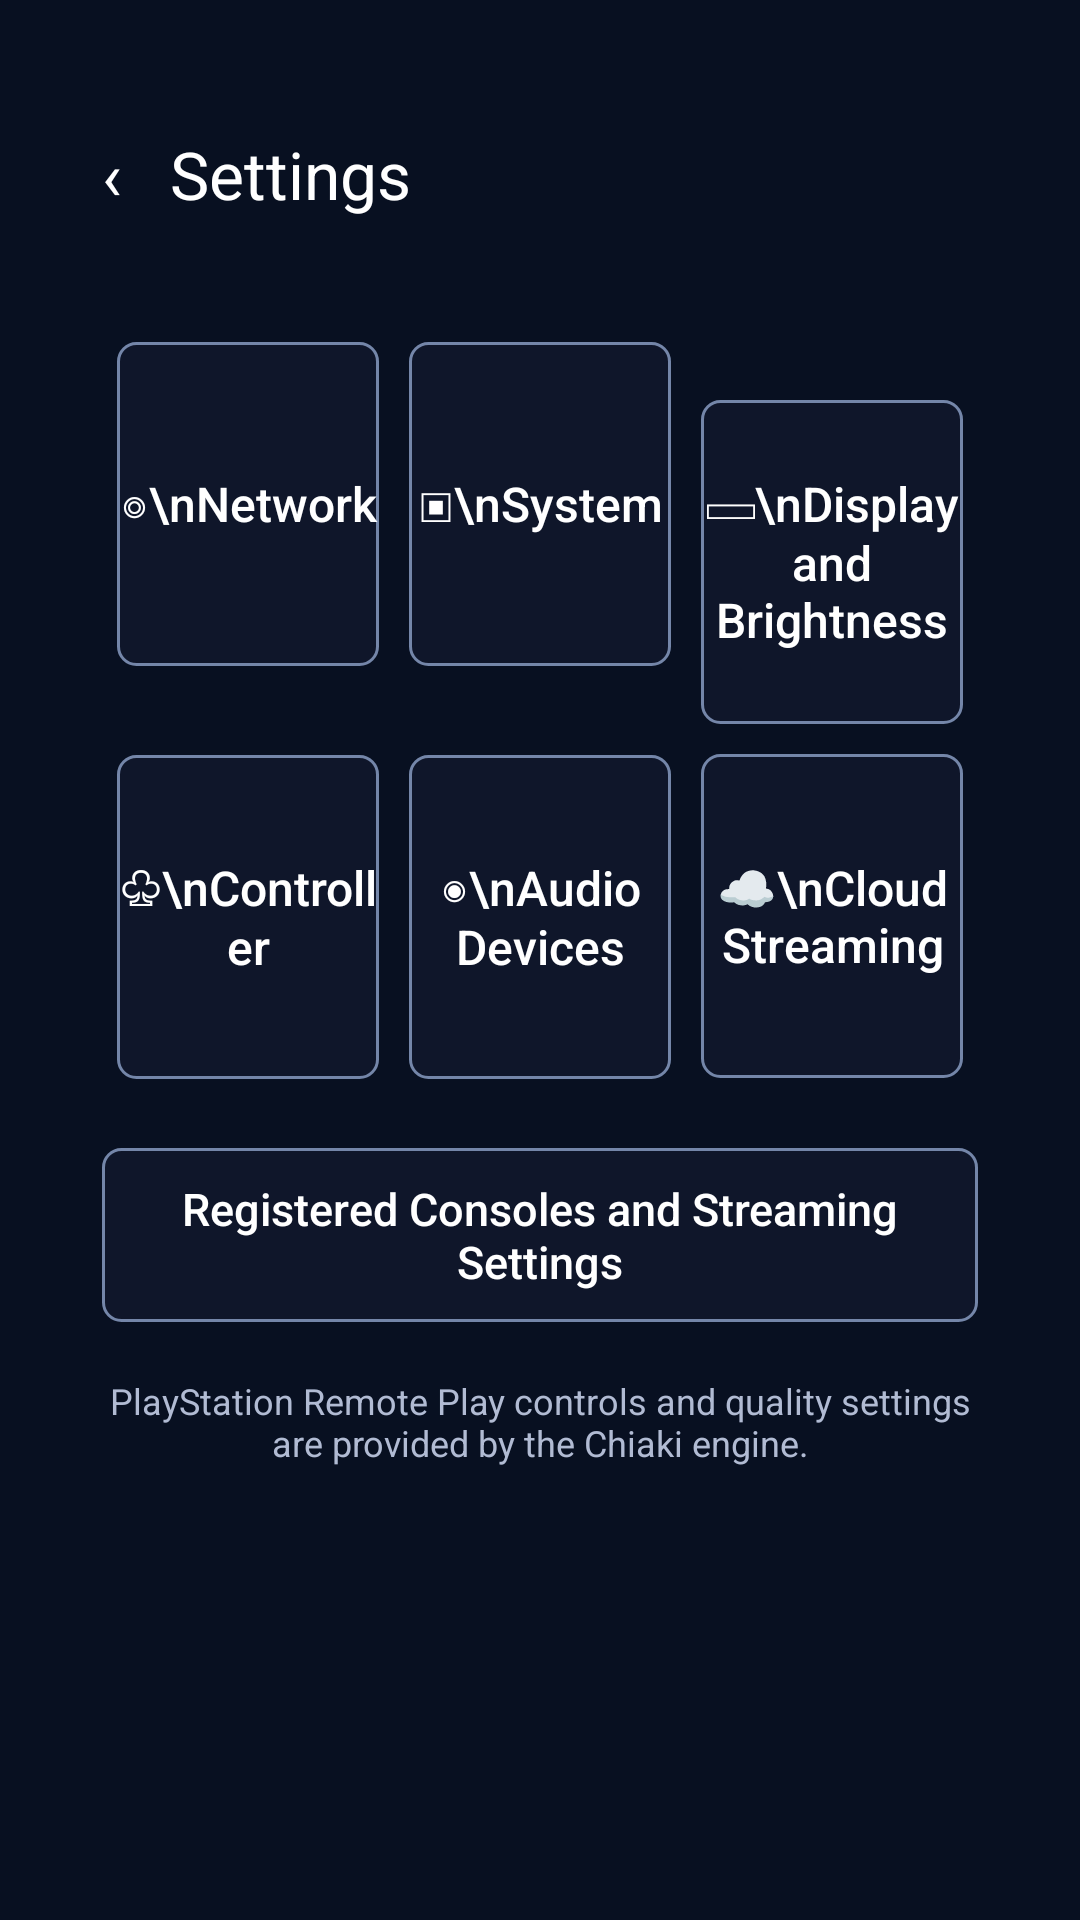

Here is an Android app screen rendered from its layout file. Give the layout XML and the strings, colors and styles it references.
<!-- AndroidManifest.xml: application theme AppTheme -->
<!-- res/layout/activity_portal_settings.xml -->
<?xml version="1.0" encoding="utf-8"?>
<FrameLayout xmlns:android="http://schemas.android.com/apk/res/android"
    android:id="@+id/settingsRoot"
    android:layout_width="match_parent"
    android:layout_height="match_parent"
    android:background="#081021">
    <ScrollView
        android:layout_width="match_parent"
        android:layout_height="match_parent"
        android:fillViewport="true">
        <LinearLayout
            android:layout_width="match_parent"
            android:layout_height="wrap_content"
            android:orientation="vertical"
            android:paddingStart="34dp"
            android:paddingEnd="34dp"
            android:paddingTop="32dp"
            android:paddingBottom="30dp">
            <TextView
                android:id="@+id/settingsBack"
                android:layout_width="wrap_content"
                android:layout_height="52dp"
                android:gravity="center_vertical"
                android:text="‹   Settings"
                android:textColor="#ffffff"
                android:textSize="22sp"
                android:clickable="true"
                android:focusable="true"/>
            <GridLayout
                android:id="@+id/settingsGrid"
                android:layout_width="match_parent"
                android:layout_height="wrap_content"
                android:layout_marginTop="25dp"
                android:columnCount="3"
                android:useDefaultMargins="true"
                android:alignmentMode="alignBounds">
                <Button android:id="@+id/settingsNetwork" style="@style/Portal.SettingsTile"
                    android:text="◎\nNetwork"/>
                <Button android:id="@+id/settingsSystem" style="@style/Portal.SettingsTile"
                    android:text="▣\nSystem"/>
                <Button android:id="@+id/settingsDisplay" style="@style/Portal.SettingsTile"
                    android:text="▭\nDisplay and Brightness"/>
                <Button android:id="@+id/settingsController" style="@style/Portal.SettingsTile"
                    android:text="♧\nController"/>
                <Button android:id="@+id/settingsAudio" style="@style/Portal.SettingsTile"
                    android:text="◉\nAudio Devices"/>
                <Button android:id="@+id/settingsCloud" style="@style/Portal.SettingsTile"
                    android:text="☁\nCloud Streaming"/>
            </GridLayout>
            <Button
                android:id="@+id/settingsConsoleManager"
                android:layout_width="match_parent"
                android:layout_height="58dp"
                android:layout_marginTop="18dp"
                android:background="@drawable/portal_settings_tile"
                android:backgroundTint="@null"
                android:text="Registered Consoles and Streaming Settings"
                android:textSize="15sp"
                android:textAllCaps="false"
                android:textColor="#ffffff"/>
            <TextView
                android:layout_width="match_parent"
                android:layout_height="wrap_content"
                android:layout_marginTop="18dp"
                android:text="PlayStation Remote Play controls and quality settings are provided by the Chiaki engine."
                android:textColor="#b1bbd3"
                android:gravity="center"
                android:textSize="12sp"/>
        </LinearLayout>
    </ScrollView>
</FrameLayout>
<!-- resources referenced by this layout -->
<resources>
  <!-- drawable portal_settings_tile (drawable) -->
  <shape xmlns:android="http://schemas.android.com/apk/res/android">
      <solid android:color="#9a141c31"/>
      <stroke android:width="1dp" android:color="#7486a9"/>
      <corners android:radius="6dp"/>
  </shape>
  <style name="Portal.SettingsTile" parent="Widget.AppCompat.Button">
          <item name="android:layout_width">0dp</item>
          <item name="android:layout_height">108dp</item>
          <item name="android:layout_columnWeight">1</item>
          <item name="android:layout_margin">5dp</item>
          <item name="android:background">@drawable/portal_settings_tile</item>
          <item name="android:backgroundTint">@null</item>
          <item name="android:textColor">#ffffff</item>
          <item name="android:textSize">16sp</item>
          <item name="android:textAllCaps">false</item>
      </style>
  <style name="AppTheme" parent="Theme.MaterialComponents.NoActionBar">
          <item name="colorPrimary">@color/primary</item>
          <item name="colorPrimaryDark">@color/primary_dark</item>
          <item name="colorAccent">@color/accent</item>
          <item name="colorOnPrimary">#ffffff</item>
          <item name="colorSurface">@color/portal_card</item>
          <item name="colorOnSurface">@color/portal_white</item>
          <item name="colorSecondary">@color/accent</item>
          <item name="colorOnSecondary">@color/primary_dark</item>
          <item name="android:statusBarColor">@color/primary_dark</item>
          <item name="android:navigationBarColor">@color/primary_dark</item>
          <item name="android:windowLightStatusBar">false</item>
          <item name="android:windowLightNavigationBar">false</item>
          <item name="materialAlertDialogTheme">@style/AppTheme.AlertDialog</item>
          <item name="alertDialogTheme">@style/AppTheme.AlertDialog.NonMaterial</item>
  
          <item name="android:windowActivityTransitions">true</item>
      </style>
  <color name="primary">#28252F</color>
  <color name="primary_dark">#18171D</color>
  <color name="accent">#F3EFFA</color>
  <color name="portal_card">#35313D</color>
  <color name="portal_white">#F7F5FF</color>
  <style name="AppTheme.AlertDialog" parent="Theme.MaterialComponents.Dialog.Alert">
          <item name="android:textColorPrimary">@android:color/primary_text_dark</item>
          <item name="colorAccent">@color/accent</item>
          <item name="colorSecondary">@color/accent</item>
          <item name="colorPrimary">@color/accent</item>
          <item name="colorSurface">@color/portal_card</item>
          <item name="colorOnSurface">@color/portal_white</item>
          <item name="colorControlActivated">@color/accent</item>
          <item name="buttonBarPositiveButtonStyle">@style/AppTheme.AlertDialog.Button</item>
          <item name="buttonBarNegativeButtonStyle">@style/AppTheme.AlertDialog.Button</item>
          <item name="buttonBarNeutralButtonStyle">@style/AppTheme.AlertDialog.Button</item>
          <item name="materialButtonStyle">@style/AppTheme.AlertDialog.Button</item>
      </style>
  <style name="AppTheme.AlertDialog.NonMaterial" parent="Theme.AppCompat.Dialog.Alert">
          <item name="android:textColorPrimary">@android:color/primary_text_dark</item>
          <item name="materialButtonStyle">@style/AppTheme.AlertDialog.Button</item>
          <item name="colorControlActivated">@color/accent</item>
      </style>
  <style name="AppTheme.AlertDialog.Button" parent="Widget.MaterialComponents.Button.TextButton.Dialog">
          <item name="android:textColor">@color/accent</item>
      </style>
</resources>
